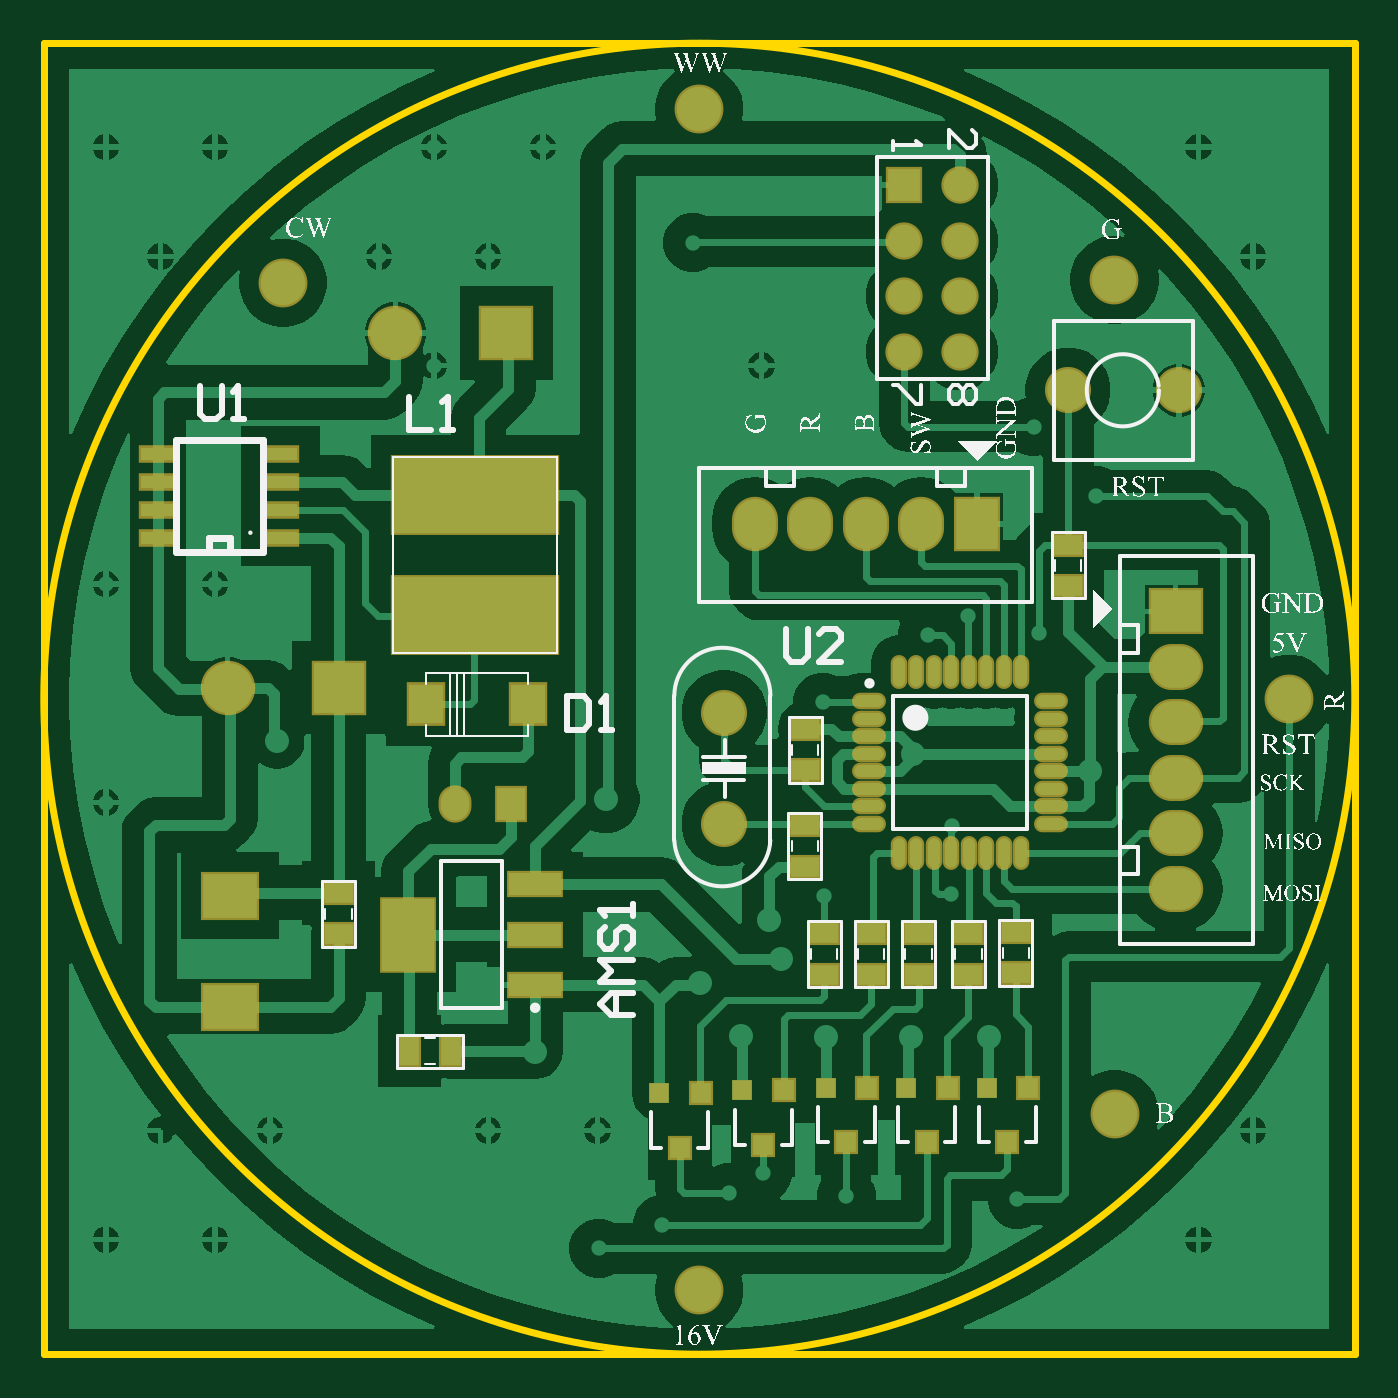
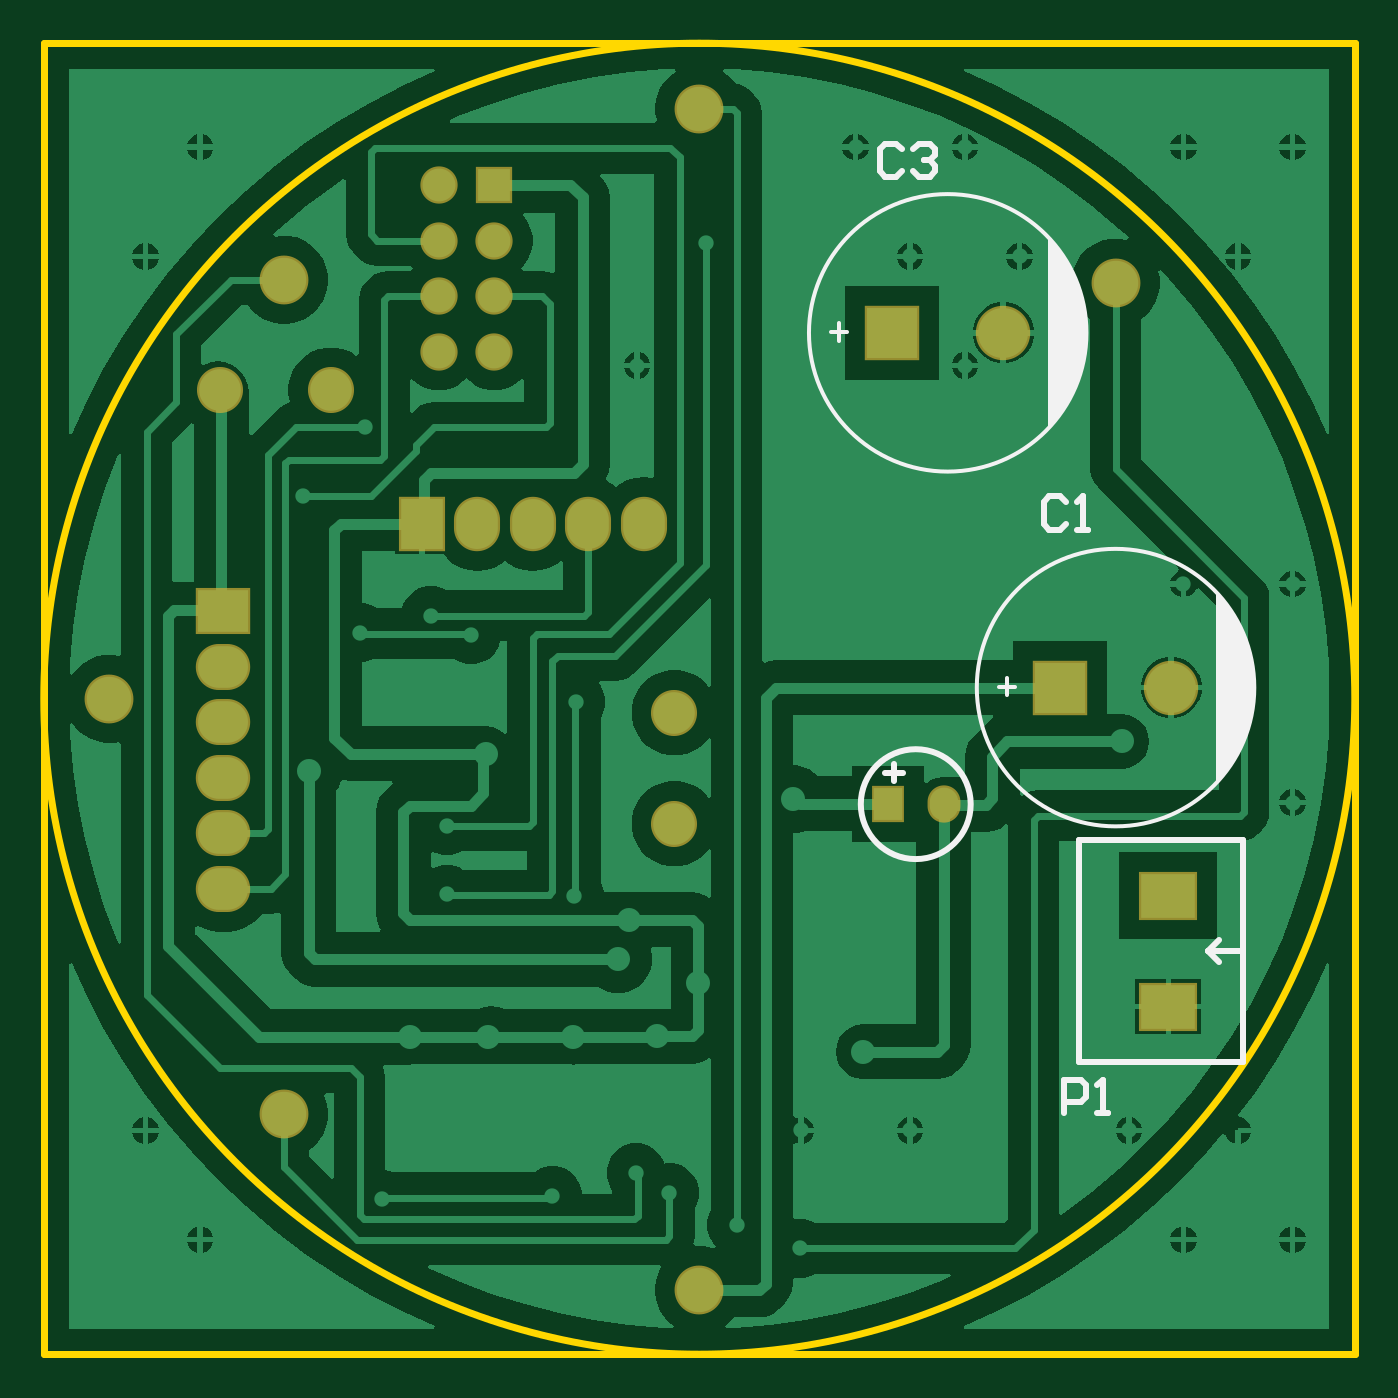
Circuit board: 9 layer files. Board 60.0 x 60.0 mm.
- bottom_copper: Receive.GBL (34372 bytes)
- bottom_silk: Receive.GBO (2016 bytes)
- bottom_mask: Receive.GBS (1366 bytes)
- outline: Receive.GKO (509 bytes)
- outline: Receive.GM1 (272 bytes)
- top_copper: Receive.GTL (43441 bytes)
- top_silk: Receive.GTO (146980 bytes)
- paste: Receive.GTP (2152 bytes)
- top_mask: Receive.GTS (3275 bytes)

=== bottom_copper: Receive.GBL (34372 bytes, source omitted) ===
=== bottom_silk: Receive.GBO ===
G04*
G04 #@! TF.GenerationSoftware,Altium Limited,Altium Designer,21.0.9 (235)*
G04*
G04 Layer_Color=32896*
%FSTAX24Y24*%
%MOIN*%
G70*
G04*
G04 #@! TF.SameCoordinates,013E48BC-1F52-4242-9F7F-A7329D5E5ACC*
G04*
G04*
G04 #@! TF.FilePolarity,Positive*
G04*
G01*
G75*
%ADD13C,0.0070*%
%ADD19C,0.0100*%
G36*
X02894Y03334D02*
Y02985D01*
X02875Y03011D01*
X02874Y03009D01*
X02857Y03036D01*
X02841Y0307D01*
X02826Y03131D01*
X02825Y0316D01*
X02827Y03194D01*
X02834Y0323D01*
X02854Y03276D01*
X02894Y03334D01*
D02*
G37*
G36*
X031964Y039732D02*
Y036242D01*
X031774Y036502D01*
X031764Y036482D01*
X031594Y036752D01*
X031434Y037092D01*
X031284Y037702D01*
X031274Y037992D01*
X031294Y038332D01*
X031364Y038692D01*
X031564Y039152D01*
X031964Y039732D01*
D02*
G37*
D13*
X036274Y037992D02*
G03*
X036274Y037992I-0025J0D01*
G01*
X03325Y0316D02*
G03*
X03325Y0316I-0025J0D01*
G01*
X035724Y037852D02*
Y038162D01*
X035584Y038002D02*
X035874D01*
X0327Y03146D02*
Y03177D01*
X03256Y03161D02*
X03285D01*
D19*
X03534Y0295D02*
G03*
X03534Y0295I-00099J0D01*
G01*
X02847Y026855D02*
X029085D01*
X028885Y027055D02*
X029085Y026855D01*
X028885Y026655D02*
X029085Y026855D01*
X02845Y02485D02*
Y02885D01*
Y02485D02*
X031405D01*
X02845Y02885D02*
X031405D01*
Y02485D02*
Y02885D01*
X0349Y030066D02*
X034585D01*
X034743Y030224D02*
Y029909D01*
X031679Y023932D02*
Y024532D01*
X031379D01*
X03128Y024432D01*
Y024232D01*
X031379Y024132D01*
X031679D01*
X03108Y023932D02*
X03088D01*
X03098D01*
Y024532D01*
X03108Y024432D01*
X034598Y041302D02*
X034698Y041402D01*
X034898D01*
X034998Y041302D01*
Y040902D01*
X034898Y040802D01*
X034698D01*
X034598Y040902D01*
X034398Y041302D02*
X034298Y041402D01*
X034098D01*
X033998Y041302D01*
Y041202D01*
X034098Y041102D01*
X034198D01*
X034098D01*
X033998Y041002D01*
Y040902D01*
X034098Y040802D01*
X034298D01*
X034398Y040902D01*
X031644Y034944D02*
X031744Y035044D01*
X031944D01*
X032044Y034944D01*
Y034544D01*
X031944Y034444D01*
X031744D01*
X031644Y034544D01*
X031444Y034444D02*
X031244D01*
X031344D01*
Y035044D01*
X031444Y034944D01*
M02*

=== bottom_mask: Receive.GBS ===
G04*
G04 #@! TF.GenerationSoftware,Altium Limited,Altium Designer,21.0.9 (235)*
G04*
G04 Layer_Color=16711935*
%FSTAX24Y24*%
%MOIN*%
G70*
G04*
G04 #@! TF.SameCoordinates,013E48BC-1F52-4242-9F7F-A7329D5E5ACC*
G04*
G04*
G04 #@! TF.FilePolarity,Negative*
G04*
G01*
G75*
%ADD40R,0.0671X0.0671*%
%ADD41C,0.0671*%
%ADD42C,0.0980*%
%ADD43R,0.0980X0.0980*%
%ADD44R,0.1064X0.0867*%
%ADD45O,0.0980X0.0830*%
%ADD46R,0.0980X0.0830*%
%ADD47R,0.0592X0.0671*%
%ADD48O,0.0592X0.0671*%
%ADD49C,0.0880*%
%ADD50O,0.0830X0.0980*%
%ADD51R,0.0830X0.0980*%
%ADD52C,0.0830*%
D40*
X041943Y040652D02*
D03*
D41*
X042943D02*
D03*
X041943Y039652D02*
D03*
X042943D02*
D03*
X041943Y038652D02*
D03*
X042943D02*
D03*
X041943Y037652D02*
D03*
X042943D02*
D03*
D42*
X032774Y037992D02*
D03*
X02975Y0316D02*
D03*
D43*
X034774Y037992D02*
D03*
X03175Y0316D02*
D03*
D44*
X0298Y02785D02*
D03*
Y02585D02*
D03*
D45*
X046831Y027974D02*
D03*
Y029974D02*
D03*
Y030974D02*
D03*
Y031974D02*
D03*
Y028974D02*
D03*
D46*
Y032974D02*
D03*
D47*
X03485Y0295D02*
D03*
D48*
X03385D02*
D03*
D49*
X038248Y020748D02*
D03*
X030748Y038898D02*
D03*
X038248Y042028D02*
D03*
X045731Y038948D02*
D03*
X048878Y031398D02*
D03*
X045733Y023912D02*
D03*
D50*
X03925Y03455D02*
D03*
X04225D02*
D03*
X04125D02*
D03*
X04025D02*
D03*
D51*
X04325D02*
D03*
D52*
X046891Y036958D02*
D03*
X044891D02*
D03*
X0387Y02915D02*
D03*
Y03115D02*
D03*
M02*

=== outline: Receive.GKO ===
G04*
G04 #@! TF.GenerationSoftware,Altium Limited,Altium Designer,21.0.9 (235)*
G04*
G04 Layer_Color=16711935*
%FSTAX24Y24*%
%MOIN*%
G70*
G04*
G04 #@! TF.SameCoordinates,013E48BC-1F52-4242-9F7F-A7329D5E5ACC*
G04*
G04*
G04 #@! TF.FilePolarity,Positive*
G04*
G01*
G75*
%ADD15C,0.0118*%
D15*
X050061Y0314D02*
G03*
X050061Y0314I-011811J0D01*
G01*
X026439Y043211D02*
X03825D01*
X026439Y0314D02*
Y043211D01*
Y019589D02*
Y0314D01*
Y019589D02*
X03825D01*
X050061D01*
Y0314D01*
Y043211D01*
X03825D02*
X050061D01*
M02*

=== outline: Receive.GM1 ===
G04*
G04 #@! TF.GenerationSoftware,Altium Limited,Altium Designer,21.0.9 (235)*
G04*
G04 Layer_Color=16711935*
%FSTAX24Y24*%
%MOIN*%
G70*
G04*
G04 #@! TF.SameCoordinates,013E48BC-1F52-4242-9F7F-A7329D5E5ACC*
G04*
G04*
G04 #@! TF.FilePolarity,Positive*
G04*
G01*
G75*
M02*

=== top_copper: Receive.GTL (43441 bytes, source omitted) ===
=== top_silk: Receive.GTO (146980 bytes, source omitted) ===
=== paste: Receive.GTP ===
G04*
G04 #@! TF.GenerationSoftware,Altium Limited,Altium Designer,21.0.9 (235)*
G04*
G04 Layer_Color=8421504*
%FSTAX24Y24*%
%MOIN*%
G70*
G04*
G04 #@! TF.SameCoordinates,013E48BC-1F52-4242-9F7F-A7329D5E5ACC*
G04*
G04*
G04 #@! TF.FilePolarity,Positive*
G04*
G01*
G75*
%ADD20R,0.0630X0.0236*%
%ADD21R,0.0945X0.1299*%
%ADD22R,0.0945X0.0394*%
%ADD23R,0.0630X0.0709*%
%ADD24R,0.2953X0.1378*%
%ADD25O,0.0217X0.0531*%
%ADD26O,0.0531X0.0217*%
%ADD27R,0.0512X0.0354*%
%ADD28R,0.0354X0.0512*%
%ADD29R,0.0354X0.0374*%
D20*
X028498Y0358D02*
D03*
Y0353D02*
D03*
Y0348D02*
D03*
Y0343D02*
D03*
X030702Y0358D02*
D03*
Y0353D02*
D03*
Y0348D02*
D03*
Y0343D02*
D03*
D21*
X033008Y02715D02*
D03*
D22*
X035292Y028056D02*
D03*
Y02715D02*
D03*
Y026244D02*
D03*
D23*
X033317Y031299D02*
D03*
X035167D02*
D03*
D24*
X034213Y035069D02*
D03*
Y032904D02*
D03*
D25*
X041848Y031884D02*
D03*
X042163D02*
D03*
X042478D02*
D03*
X042793D02*
D03*
X043107D02*
D03*
X043422D02*
D03*
X043737D02*
D03*
X044052D02*
D03*
Y028616D02*
D03*
X043737D02*
D03*
X043422D02*
D03*
X043107D02*
D03*
X042793D02*
D03*
X042478D02*
D03*
X042163D02*
D03*
X041848D02*
D03*
D26*
X044584Y031352D02*
D03*
Y031037D02*
D03*
Y030722D02*
D03*
Y030407D02*
D03*
Y030093D02*
D03*
Y029778D02*
D03*
Y029463D02*
D03*
Y029148D02*
D03*
X041316D02*
D03*
Y029463D02*
D03*
Y029778D02*
D03*
Y030093D02*
D03*
Y030407D02*
D03*
Y030722D02*
D03*
Y031037D02*
D03*
Y031352D02*
D03*
D27*
X03175Y0279D02*
D03*
Y027152D02*
D03*
X0449Y034174D02*
D03*
Y033426D02*
D03*
X0422Y027174D02*
D03*
Y026426D02*
D03*
X0405Y027174D02*
D03*
Y026426D02*
D03*
X04135Y027174D02*
D03*
Y026426D02*
D03*
X040157Y030108D02*
D03*
Y030856D02*
D03*
X04015Y029124D02*
D03*
Y028376D02*
D03*
X0431Y027174D02*
D03*
Y026426D02*
D03*
X04395Y0272D02*
D03*
Y026452D02*
D03*
D28*
X033026Y02505D02*
D03*
X033774D02*
D03*
D29*
X041274Y024392D02*
D03*
X0409Y023408D02*
D03*
X040526Y024392D02*
D03*
X038274Y024292D02*
D03*
X0379Y023308D02*
D03*
X037526Y024292D02*
D03*
X039774Y024342D02*
D03*
X0394Y023358D02*
D03*
X039026Y024342D02*
D03*
X042724Y024392D02*
D03*
X04235Y023408D02*
D03*
X041976Y024392D02*
D03*
X044174D02*
D03*
X0438Y023408D02*
D03*
X043426Y024392D02*
D03*
M02*

=== top_mask: Receive.GTS ===
G04*
G04 #@! TF.GenerationSoftware,Altium Limited,Altium Designer,21.0.9 (235)*
G04*
G04 Layer_Color=8388736*
%FSTAX24Y24*%
%MOIN*%
G70*
G04*
G04 #@! TF.SameCoordinates,013E48BC-1F52-4242-9F7F-A7329D5E5ACC*
G04*
G04*
G04 #@! TF.FilePolarity,Negative*
G04*
G01*
G75*
%ADD29R,0.0354X0.0374*%
%ADD30R,0.0710X0.0316*%
%ADD31R,0.1025X0.1379*%
%ADD32R,0.1025X0.0474*%
%ADD33R,0.0710X0.0789*%
%ADD34R,0.3033X0.1458*%
%ADD35O,0.0297X0.0611*%
%ADD36O,0.0611X0.0297*%
%ADD37R,0.0592X0.0434*%
%ADD38R,0.0434X0.0592*%
%ADD39R,0.0434X0.0454*%
%ADD40R,0.0671X0.0671*%
%ADD41C,0.0671*%
%ADD42C,0.0980*%
%ADD43R,0.0980X0.0980*%
%ADD44R,0.1064X0.0867*%
%ADD45O,0.0980X0.0830*%
%ADD46R,0.0980X0.0830*%
%ADD47R,0.0592X0.0671*%
%ADD48O,0.0592X0.0671*%
%ADD49C,0.0880*%
%ADD50O,0.0830X0.0980*%
%ADD51R,0.0830X0.0980*%
%ADD52C,0.0830*%
D29*
X040526Y024392D02*
D03*
X037526Y024292D02*
D03*
X039026Y024342D02*
D03*
X041976Y024392D02*
D03*
X043426D02*
D03*
D30*
X028498Y0358D02*
D03*
Y0353D02*
D03*
Y0348D02*
D03*
Y0343D02*
D03*
X030702Y0358D02*
D03*
Y0353D02*
D03*
Y0348D02*
D03*
Y0343D02*
D03*
D31*
X033008Y02715D02*
D03*
D32*
X035292Y028056D02*
D03*
Y02715D02*
D03*
Y026244D02*
D03*
D33*
X033317Y031299D02*
D03*
X035167D02*
D03*
D34*
X034213Y035069D02*
D03*
Y032904D02*
D03*
D35*
X041848Y031884D02*
D03*
X042163D02*
D03*
X042478D02*
D03*
X042793D02*
D03*
X043107D02*
D03*
X043422D02*
D03*
X043737D02*
D03*
X044052D02*
D03*
Y028616D02*
D03*
X043737D02*
D03*
X043422D02*
D03*
X043107D02*
D03*
X042793D02*
D03*
X042478D02*
D03*
X042163D02*
D03*
X041848D02*
D03*
D36*
X044584Y031352D02*
D03*
Y031037D02*
D03*
Y030722D02*
D03*
Y030407D02*
D03*
Y030093D02*
D03*
Y029778D02*
D03*
Y029463D02*
D03*
Y029148D02*
D03*
X041316D02*
D03*
Y029463D02*
D03*
Y029778D02*
D03*
Y030093D02*
D03*
Y030407D02*
D03*
Y030722D02*
D03*
Y031037D02*
D03*
Y031352D02*
D03*
D37*
X03175Y0279D02*
D03*
Y027152D02*
D03*
X0449Y034174D02*
D03*
Y033426D02*
D03*
X0422Y027174D02*
D03*
Y026426D02*
D03*
X0405Y027174D02*
D03*
Y026426D02*
D03*
X04135Y027174D02*
D03*
Y026426D02*
D03*
X040157Y030108D02*
D03*
Y030856D02*
D03*
X04015Y029124D02*
D03*
Y028376D02*
D03*
X0431Y027174D02*
D03*
Y026426D02*
D03*
X04395Y0272D02*
D03*
Y026452D02*
D03*
D38*
X033026Y02505D02*
D03*
X033774D02*
D03*
D39*
X041274Y024392D02*
D03*
X0409Y023408D02*
D03*
X038274Y024292D02*
D03*
X0379Y023308D02*
D03*
X039774Y024342D02*
D03*
X0394Y023358D02*
D03*
X042724Y024392D02*
D03*
X04235Y023408D02*
D03*
X044174Y024392D02*
D03*
X0438Y023408D02*
D03*
D40*
X041943Y040652D02*
D03*
D41*
X042943D02*
D03*
X041943Y039652D02*
D03*
X042943D02*
D03*
X041943Y038652D02*
D03*
X042943D02*
D03*
X041943Y037652D02*
D03*
X042943D02*
D03*
D42*
X032774Y037992D02*
D03*
X02975Y0316D02*
D03*
D43*
X034774Y037992D02*
D03*
X03175Y0316D02*
D03*
D44*
X0298Y02785D02*
D03*
Y02585D02*
D03*
D45*
X046831Y027974D02*
D03*
Y029974D02*
D03*
Y030974D02*
D03*
Y031974D02*
D03*
Y028974D02*
D03*
D46*
Y032974D02*
D03*
D47*
X03485Y0295D02*
D03*
D48*
X03385D02*
D03*
D49*
X038248Y020748D02*
D03*
X030748Y038898D02*
D03*
X038248Y042028D02*
D03*
X045731Y038948D02*
D03*
X048878Y031398D02*
D03*
X045733Y023912D02*
D03*
D50*
X03925Y03455D02*
D03*
X04225D02*
D03*
X04125D02*
D03*
X04025D02*
D03*
D51*
X04325D02*
D03*
D52*
X046891Y036958D02*
D03*
X044891D02*
D03*
X0387Y02915D02*
D03*
Y03115D02*
D03*
M02*

